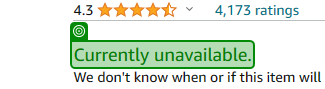
Task: Cotizar precios y envio de productos de Amazon en excel de entrada
Workflow: BuscarProductos

Step 1: check the element 'Currently unavailable.' in window 'Amazon.com : Flopping Fish Cat Toy - Interactive Cat Fish Toy for Indoor Cats | 2 Catnip Packets Included to Relieve Anxiety & Cure Boredom | USB-Charged Flopping Fish Cat Toy That Moves | Washable...' (msedge.exe)

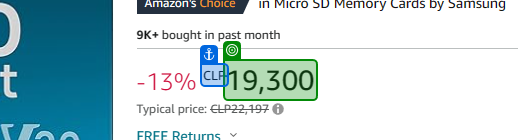
Step 2: get-text from the element in window 'Amazon.com: SAMSUNG EVO Select Micro SD-Memory-Card + Adapter, 256GB microSDXC 130MB/s Full HD & 4K UHD, UHS-I, U3, A2, V30, Expanded Storage for Android Smartphones, Tablets, Nintendo-Switch...' (msedge.exe)

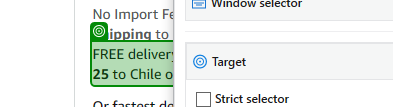
Step 3: get-text from the element in window 'Amazon.com: *' (msedge.exe)
